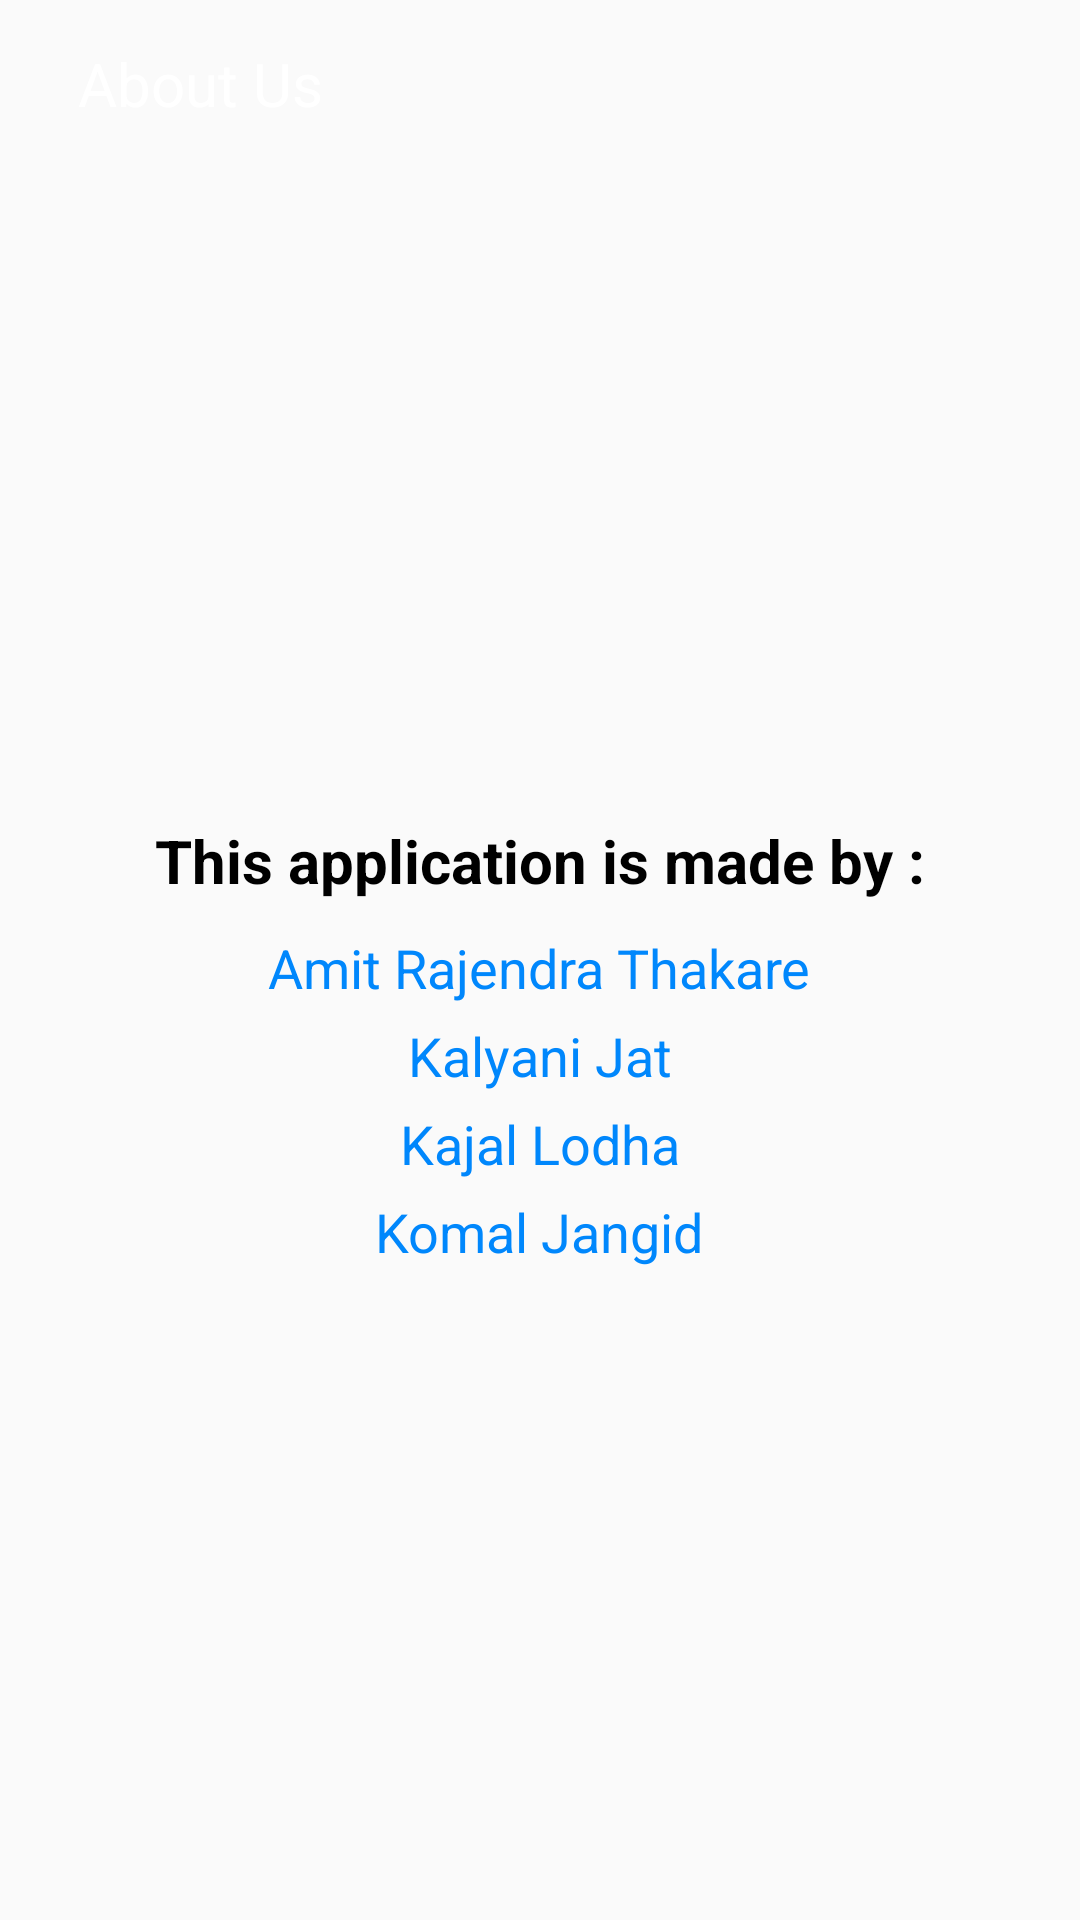

The Android layout XML behind this screen, and the referenced resources:
<!-- AndroidManifest.xml: application theme AppTheme -->
<!-- res/layout/activity_about_us.xml -->
<?xml version="1.0" encoding="utf-8"?>
<androidx.constraintlayout.widget.ConstraintLayout xmlns:android="http://schemas.android.com/apk/res/android"
    xmlns:app="http://schemas.android.com/apk/res-auto"
    xmlns:tools="http://schemas.android.com/tools"
    android:layout_width="match_parent"
    android:layout_height="match_parent"
    tools:context=".AboutUs">

    <androidx.appcompat.widget.Toolbar
        android:id="@+id/toolbar"
        android:layout_width="match_parent"
        android:layout_height="wrap_content"
        android:background="@drawable/toolbar_back"
        android:minHeight="?attr/actionBarSize"
        android:theme="?attr/actionBarTheme"
        app:layout_constraintEnd_toEndOf="parent"
        app:layout_constraintHorizontal_bias="0.0"
        app:layout_constraintStart_toStartOf="parent"
        app:layout_constraintTop_toTopOf="parent">

        <ImageView
            android:id="@+id/toolbar_back_about"
            android:layout_width="wrap_content"
            android:layout_height="wrap_content"
            android:paddingEnd="10dp"
            android:src="@drawable/ic_baseline_arrow_back_24" />

        <TextView
            android:layout_width="wrap_content"
            android:layout_height="wrap_content"
            android:text="About Us"
            android:textColor="@color/white"
            android:textSize="20sp" />
    </androidx.appcompat.widget.Toolbar>

    <LinearLayout
        android:layout_width="match_parent"
        android:layout_height="0dp"
        android:gravity="center"
        android:orientation="vertical"
        app:layout_constraintBottom_toBottomOf="parent"
        app:layout_constraintEnd_toEndOf="parent"
        app:layout_constraintStart_toStartOf="parent"
        app:layout_constraintTop_toBottomOf="@+id/toolbar">

        <TextView
            android:layout_width="wrap_content"
            android:layout_height="wrap_content"
            android:text="This application is made by :"
            android:textColor="@color/black"
            android:textSize="20sp"
            android:textStyle="bold" />

        <TextView
            android:layout_width="wrap_content"
            android:layout_height="wrap_content"
            android:layout_marginTop="10dp"
            android:text="Amit Rajendra Thakare"
            android:textColor="@color/blue"
            android:textSize="18sp" />

        <TextView
            android:layout_width="wrap_content"
            android:layout_height="wrap_content"
            android:layout_marginTop="5dp"
            android:text="Kalyani Jat"
            android:textColor="@color/blue"
            android:textSize="18sp" />

        <TextView
            android:layout_width="wrap_content"
            android:layout_height="wrap_content"
            android:layout_marginTop="5dp"
            android:text="Kajal Lodha"
            android:textColor="@color/blue"
            android:textSize="18sp" />

        <TextView
            android:layout_width="wrap_content"
            android:layout_height="wrap_content"
            android:layout_marginTop="5dp"
            android:text="Komal Jangid"
            android:textColor="@color/blue"
            android:textSize="18sp" />

    </LinearLayout>

</androidx.constraintlayout.widget.ConstraintLayout>
<!-- resources referenced by this layout -->
<resources>
  <color name="black">#000000</color>
  <color name="blue">#0087FC</color>
  <color name="white">#FFFFFF</color>
  <style name="AppTheme" parent="Theme.AppCompat.Light.DarkActionBar">
          
          <item name="colorPrimary">@color/colorPrimary</item>
          <item name="colorPrimaryDark">@color/colorPrimaryDark</item>
          <item name="colorAccent">@color/colorAccent</item>
      </style>
  <color name="colorPrimary">#6200EE</color>
  <color name="colorPrimaryDark">#3700B3</color>
  <color name="colorAccent">#03DAC5</color>
</resources>
